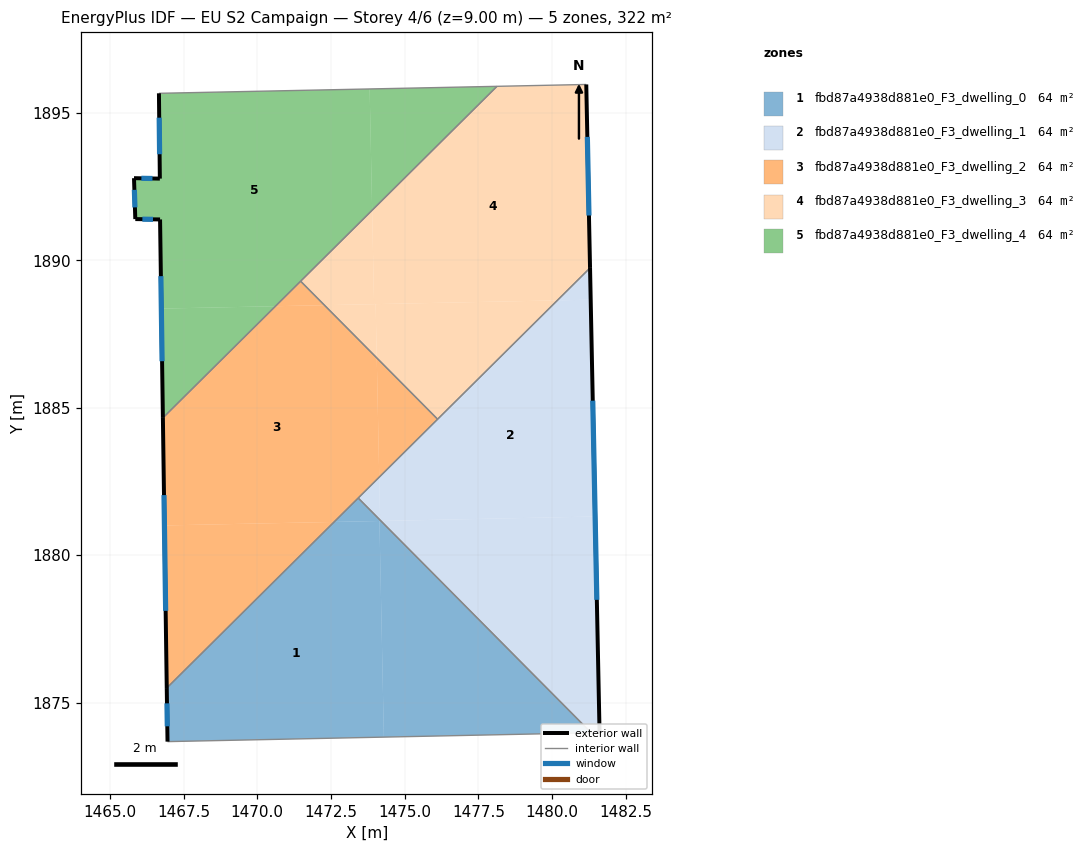
=== STOREY PLAN SPEC (per zone: floor XY polygon, exterior-wall plan segments, windows/doors) ===
zone 1: fbd87a4938d881e0_F3_dwelling_0  (64.4 m²)
  floor: (1474.14, 1881.16) (1474.29, 1873.83) (1466.96, 1873.67) (1466.93, 1875.49) (1472.61, 1881.13)
  floor: (1474.20, 1881.16) (1481.33, 1873.97) (1474.29, 1873.83) (1474.14, 1881.16)
  floor: (1473.42, 1881.94) (1474.17, 1881.19) (1474.17, 1881.16) (1472.61, 1881.13)
  exterior wall: (1466.93, 1875.49) – (1466.96, 1873.67)  [1.8 m]
    window: (1466.94, 1874.97) – (1466.95, 1874.19)  [1.0 m²]
  interior walls: 3
zone 2: fbd87a4938d881e0_F3_dwelling_1  (64.4 m²)
  floor: (1481.31, 1888.67) (1481.46, 1881.31) (1474.20, 1881.16) (1474.17, 1881.19) (1474.14, 1882.65) (1480.18, 1888.64)
  floor: (1481.46, 1881.31) (1481.61, 1873.98) (1481.33, 1873.97) (1474.20, 1881.16)
  floor: (1481.29, 1889.74) (1481.31, 1888.67) (1480.18, 1888.64)
  floor: (1474.14, 1882.65) (1474.17, 1881.19) (1473.42, 1881.94)
  exterior wall: (1481.61, 1873.98) – (1481.29, 1889.75)  [15.8 m]
    window: (1481.52, 1878.48) – (1481.38, 1885.24)  [8.7 m²]
  interior walls: 4
zone 3: fbd87a4938d881e0_F3_dwelling_2  (64.4 m²)
  floor: (1474.05, 1886.69) (1474.14, 1882.65) (1472.61, 1881.13) (1466.85, 1881.01) (1466.80, 1884.66) (1470.62, 1888.45) (1472.28, 1888.48)
  floor: (1472.61, 1881.13) (1466.93, 1875.49) (1466.85, 1881.01)
  floor: (1471.47, 1889.29) (1472.28, 1888.48) (1470.62, 1888.45)
  floor: (1474.05, 1886.69) (1476.12, 1884.61) (1474.14, 1882.65)
  exterior wall: (1466.80, 1884.66) – (1466.93, 1875.49)  [9.2 m]
    window: (1466.84, 1882.04) – (1466.89, 1878.11)  [5.1 m²]
  interior walls: 4
zone 4: fbd87a4938d881e0_F3_dwelling_3  (64.4 m²)
  floor: (1480.18, 1888.64) (1476.12, 1884.61) (1474.05, 1886.69) (1474.02, 1888.52)
  floor: (1481.16, 1895.97) (1481.29, 1889.74) (1480.18, 1888.64) (1473.96, 1888.52) (1473.90, 1891.70) (1478.13, 1895.91)
  floor: (1474.02, 1888.52) (1474.05, 1886.69) (1472.28, 1888.48)
  floor: (1473.90, 1891.70) (1473.96, 1888.52) (1472.28, 1888.48) (1471.47, 1889.29)
  exterior wall: (1481.29, 1889.75) – (1481.16, 1895.97)  [6.2 m]
    window: (1481.25, 1891.52) – (1481.20, 1894.19)  [3.4 m²]
  interior walls: 4
zone 5: fbd87a4938d881e0_F3_dwelling_4  (64.4 m²)
  floor: (1473.81, 1895.82) (1473.90, 1891.70) (1470.62, 1888.45) (1466.75, 1888.37) (1466.70, 1891.39) (1465.86, 1891.40) (1465.82, 1892.79) (1466.70, 1892.78) (1466.66, 1895.67)
  floor: (1470.62, 1888.45) (1466.80, 1884.66) (1466.75, 1888.37)
  floor: (1478.13, 1895.91) (1473.90, 1891.70) (1473.81, 1895.82)
  exterior wall: (1466.70, 1892.78) – (1465.82, 1892.79)  [0.9 m]
    window: (1466.44, 1892.78) – (1466.07, 1892.79)  [0.5 m²]
  exterior wall: (1466.66, 1895.67) – (1466.70, 1892.78)  [2.9 m]
    window: (1466.67, 1894.84) – (1466.69, 1893.60)  [1.6 m²]
  exterior wall: (1466.70, 1891.39) – (1466.80, 1884.66)  [6.7 m]
    window: (1466.73, 1889.47) – (1466.77, 1886.58)  [3.7 m²]
  exterior wall: (1465.86, 1891.40) – (1466.70, 1891.39)  [0.8 m]
    window: (1466.10, 1891.40) – (1466.46, 1891.39)  [0.5 m²]
  exterior wall: (1465.82, 1892.79) – (1465.86, 1891.40)  [1.4 m]
    window: (1465.83, 1892.39) – (1465.85, 1891.80)  [0.8 m²]
  interior walls: 3

=== DERIVED (storey summary) ===
Building: EU S2 Campaign
Storey: 4 of 6  (floor level z = 9.00 m)
Storey gross floor area: 322.1 m²
Zones on this storey: 5
  - fbd87a4938d881e0_F3_dwelling_0: floor 64.4 m²; exterior wall 1.8 m (5.5 m²); 1 window(s) 1.0 m²; WWR 18.4%
  - fbd87a4938d881e0_F3_dwelling_1: floor 64.4 m²; exterior wall 15.8 m (47.3 m²); 1 window(s) 8.7 m²; WWR 18.4%
  - fbd87a4938d881e0_F3_dwelling_2: floor 64.4 m²; exterior wall 9.2 m (27.5 m²); 1 window(s) 5.1 m²; WWR 18.4%
  - fbd87a4938d881e0_F3_dwelling_3: floor 64.4 m²; exterior wall 6.2 m (18.7 m²); 1 window(s) 3.4 m²; WWR 18.4%
  - fbd87a4938d881e0_F3_dwelling_4: floor 64.4 m²; exterior wall 12.7 m (38.2 m²); 5 window(s) 7.0 m²; WWR 18.4%
Zone adjacency (shared interzone walls):
  - fbd87a4938d881e0_F3_dwelling_0 ↔ fbd87a4938d881e0_F3_dwelling_1
  - fbd87a4938d881e0_F3_dwelling_0 ↔ fbd87a4938d881e0_F3_dwelling_2
  - fbd87a4938d881e0_F3_dwelling_1 ↔ fbd87a4938d881e0_F3_dwelling_2
  - fbd87a4938d881e0_F3_dwelling_1 ↔ fbd87a4938d881e0_F3_dwelling_3
  - fbd87a4938d881e0_F3_dwelling_2 ↔ fbd87a4938d881e0_F3_dwelling_3
  - fbd87a4938d881e0_F3_dwelling_2 ↔ fbd87a4938d881e0_F3_dwelling_4
  - fbd87a4938d881e0_F3_dwelling_3 ↔ fbd87a4938d881e0_F3_dwelling_4